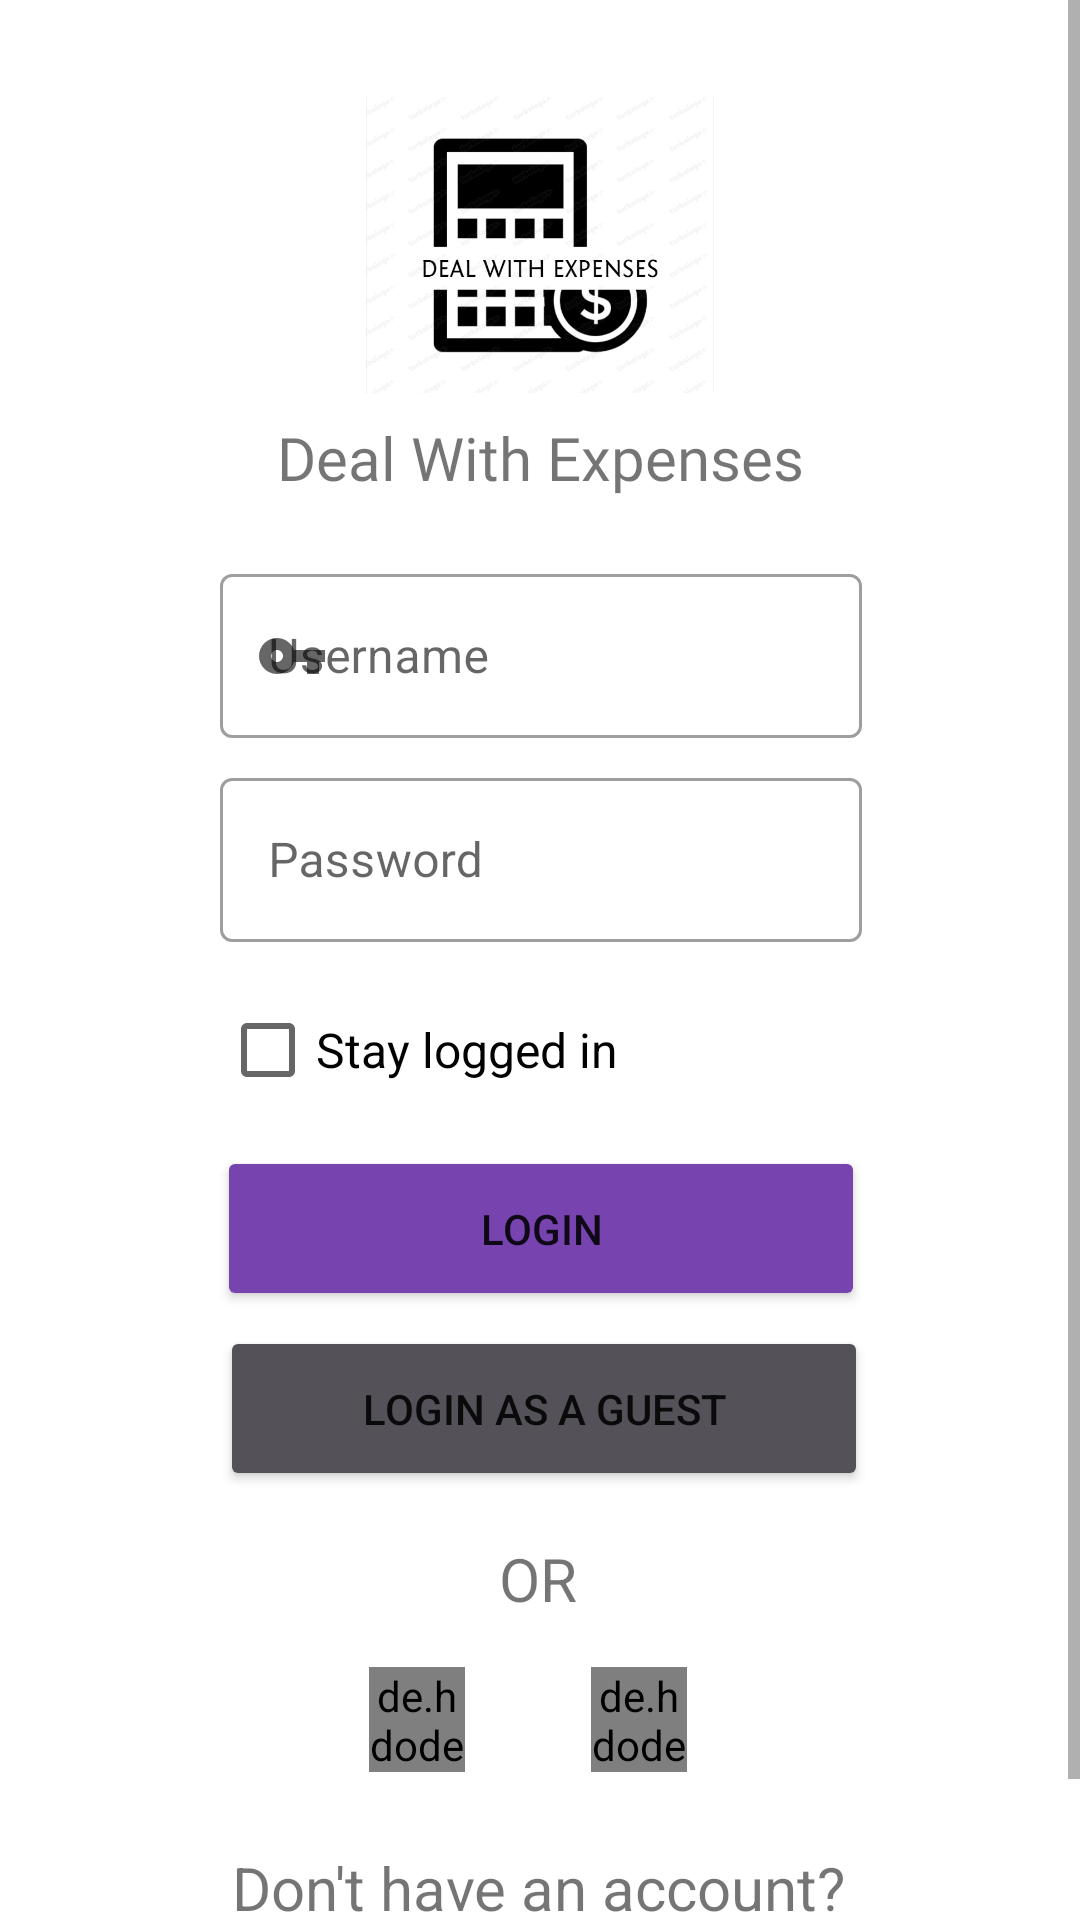

The Android layout XML behind this screen, and the referenced resources:
<!-- AndroidManifest.xml: application theme Theme.DealWithExpenses -->
<!-- res/layout/fragment_login_screen.xml -->
<?xml version="1.0" encoding="utf-8"?>
<ScrollView xmlns:android="http://schemas.android.com/apk/res/android"
    xmlns:app="http://schemas.android.com/apk/res-auto"
    xmlns:tools="http://schemas.android.com/tools"
    android:layout_width="match_parent"
    android:layout_height="match_parent"
    tools:context="com.example.dealwithexpenses.authentication.LoginScreenFragment">

    <androidx.constraintlayout.widget.ConstraintLayout
        android:layout_width="match_parent"
        android:layout_height="match_parent">

        <ImageView
            android:id="@+id/imageView"
            android:layout_width="116dp"
            android:layout_height="99dp"
            android:layout_marginTop="32dp"
            android:background="@color/com_facebook_blue"
            android:scaleType="centerCrop"
            android:src="@drawable/logo"
            app:layout_constraintEnd_toEndOf="parent"
            app:layout_constraintStart_toStartOf="parent"
            app:layout_constraintTop_toTopOf="parent" />

        <com.google.android.material.textfield.TextInputLayout
            android:id="@+id/Username"
            style="@style/Widget.MaterialComponents.TextInputLayout.OutlinedBox"
            android:layout_width="214dp"
            android:layout_height="60dp"
            android:hint="Username"
            app:errorEnabled="true"
            app:layout_constraintBottom_toBottomOf="parent"
            app:layout_constraintEnd_toEndOf="parent"
            app:layout_constraintHorizontal_bias="0.502"
            app:layout_constraintStart_toStartOf="parent"
            app:layout_constraintTop_toBottomOf="@+id/app_title"
            app:layout_constraintVertical_bias="0.035"
            app:startIconDrawable="@drawable/ic_baseline_person_24">

            <com.google.android.material.textfield.TextInputEditText
                android:id="@+id/user_name"
                android:layout_width="match_parent"
                android:layout_height="wrap_content"
                android:inputType="text"
                tools:ignore="TouchTargetSizeCheck" />
        </com.google.android.material.textfield.TextInputLayout>

        <com.google.android.material.textfield.TextInputLayout
            android:id="@+id/Password"
            style="@style/Widget.MaterialComponents.TextInputLayout.OutlinedBox"
            android:layout_width="214dp"
            android:layout_height="60dp"
            android:layout_marginTop="8dp"
            android:hint="Password"
            app:errorEnabled="true"
            app:layout_constraintEnd_toEndOf="@+id/Username"
            app:layout_constraintStart_toStartOf="@+id/Username"
            app:layout_constraintTop_toBottomOf="@+id/Username"
            app:startIconDrawable="@drawable/ic_baseline_vpn_key_24">

            <com.google.android.material.textfield.TextInputEditText
                android:id="@+id/pass_word"
                android:layout_width="match_parent"
                android:layout_height="wrap_content"
                android:inputType="textPassword"
                tools:ignore="TouchTargetSizeCheck" />
        </com.google.android.material.textfield.TextInputLayout>

        <CheckBox
            android:id="@+id/stay_logged_in"
            android:layout_width="138dp"
            android:layout_height="48dp"
            android:layout_marginTop="12dp"
            android:text="Stay logged in"
            android:textSize="16sp"
            app:layout_constraintEnd_toEndOf="@+id/Username"
            app:layout_constraintHorizontal_bias="0.0"
            app:layout_constraintStart_toStartOf="@+id/Username"
            app:layout_constraintTop_toBottomOf="@+id/Password" />

        <TextView
            android:id="@+id/app_title"
            android:layout_width="215dp"
            android:layout_height="31dp"
            android:layout_marginTop="8dp"
            android:fontFamily="@font/aclonica"
            android:text="Deal With Expenses"
            android:textAlignment="center"
            android:textSize="20sp"
            app:layout_constraintEnd_toEndOf="parent"
            app:layout_constraintStart_toStartOf="parent"
            app:layout_constraintTop_toBottomOf="@+id/imageView" />

        <TextView
            android:id="@+id/or"
            android:layout_width="wrap_content"
            android:layout_height="wrap_content"
            android:text="  OR  "
            android:textSize="20sp"
            app:layout_constraintBottom_toBottomOf="parent"
            app:layout_constraintEnd_toEndOf="parent"
            app:layout_constraintHorizontal_bias="0.498"
            app:layout_constraintStart_toStartOf="parent"
            app:layout_constraintTop_toBottomOf="@+id/guest_login"
            app:layout_constraintVertical_bias="0.094" />

        <de.hdodenhof.circleimageview.CircleImageView
            android:id="@+id/google_login_button"
            android:layout_width="32dp"
            android:layout_height="35dp"
            android:src="@drawable/googleg_standard_color_18"

            app:layout_constraintBottom_toBottomOf="@+id/fb_login_button"
            app:layout_constraintEnd_toStartOf="@+id/fb_login_button"
            app:layout_constraintHorizontal_bias="0.745"
            app:layout_constraintStart_toStartOf="parent"
            app:layout_constraintTop_toTopOf="@+id/fb_login_button" />

        <de.hdodenhof.circleimageview.CircleImageView
            android:id="@+id/fb_login_button"
            android:layout_width="32dp"
            android:layout_height="35dp"
            android:layout_marginTop="16dp"

            android:src="@drawable/com_facebook_favicon_blue"

            app:layout_constraintBottom_toBottomOf="parent"
            app:layout_constraintEnd_toEndOf="parent"
            app:layout_constraintHorizontal_bias="0.601"
            app:layout_constraintStart_toStartOf="parent"
            app:layout_constraintTop_toBottomOf="@+id/or"
            app:layout_constraintVertical_bias="0.0" />

        <Button
            android:id="@+id/custom_login_button"
            android:layout_width="216dp"
            android:layout_height="55dp"
            android:layout_marginTop="68dp"
            android:backgroundTint="#7643AF"
            android:text="LOGIN"
            app:layout_constraintEnd_toEndOf="@+id/Username"
            app:layout_constraintStart_toStartOf="@+id/Username"
            app:layout_constraintTop_toBottomOf="@+id/Password"
            tools:color="@color/white" />

        <Button
            android:id="@+id/guest_login"
            android:layout_width="216dp"
            android:layout_height="55dp"
            android:layout_marginTop="128dp"
            android:backgroundTint="#545159"
            android:text="LOGIN AS A GUEST"
            app:layout_constraintEnd_toEndOf="@+id/Username"
            app:layout_constraintHorizontal_bias="0.0"
            app:layout_constraintStart_toStartOf="@+id/Username"
            app:layout_constraintTop_toBottomOf="@+id/Password"
            tools:color="@color/white" />

        <TextView
            android:id="@+id/textView"
            android:layout_width="wrap_content"
            android:layout_height="wrap_content"
            android:layout_marginTop="24dp"
            android:text="Don't have an account?"
            android:textSize="20sp"
            app:layout_constraintBottom_toBottomOf="parent"
            app:layout_constraintEnd_toEndOf="parent"
            app:layout_constraintHorizontal_bias="0.497"
            app:layout_constraintStart_toStartOf="parent"
            app:layout_constraintTop_toBottomOf="@+id/fb_login_button"
            app:layout_constraintVertical_bias="0.02" />

        <Button
            android:id="@+id/custom_register_button"
            android:layout_width="wrap_content"
            android:layout_height="wrap_content"
            android:backgroundTint="#031DAE"
            android:text="CREATE ONE!"
            app:layout_constraintBottom_toBottomOf="parent"
            app:layout_constraintEnd_toEndOf="parent"
            app:layout_constraintHorizontal_bias="0.498"
            app:layout_constraintStart_toStartOf="parent"
            app:layout_constraintTop_toBottomOf="@+id/textView"
            app:layout_constraintVertical_bias="0.0" />

    </androidx.constraintlayout.widget.ConstraintLayout>
</ScrollView>
<!-- resources referenced by this layout -->
<resources>
  <color name="white">#FFFFFFFF</color>
  <!-- drawable ic_baseline_person_24 (drawable) -->
  <vector android:height="24dp" android:tint="#4C4949"
      android:viewportHeight="24" android:viewportWidth="24"
      android:width="24dp" xmlns:android="http://schemas.android.com/apk/res/android">
      <path android:fillColor="@android:color/white" android:pathData="M12.65,10C11.83,7.67 9.61,6 7,6c-3.31,0 -6,2.69 -6,6s2.69,6 6,6c2.61,0 4.83,-1.67 5.65,-4H17v4h4v-4h2v-4H12.65zM7,14c-1.1,0 -2,-0.9 -2,-2s0.9,-2 2,-2 2,0.9 2,2 -0.9,2 -2,2z"/>
  </vector>
  <!-- drawable logo: png bitmap (drawable, 75068 bytes) -->
  <style name="Theme.DealWithExpenses" parent="Theme.MaterialComponents.DayNight.NoActionBar">
          
          <item name="colorPrimary">@color/purple_500</item>
          <item name="colorPrimaryVariant">@color/purple_700</item>
          <item name="colorOnPrimary">@color/white</item>
          
          <item name="colorSecondary">@color/teal_200</item>
          <item name="colorSecondaryVariant">@color/teal_700</item>
          <item name="colorOnSecondary">@color/black</item>
          
          <item name="android:statusBarColor" tools:targetApi="l">?attr/colorPrimaryVariant</item>
          
      </style>
  <color name="purple_500">#FF6200EE</color>
  <color name="purple_700">#FF3700B3</color>
  <color name="teal_200">#FF03DAC5</color>
  <color name="teal_700">#FF018786</color>
  <color name="black">#FF000000</color>
</resources>
